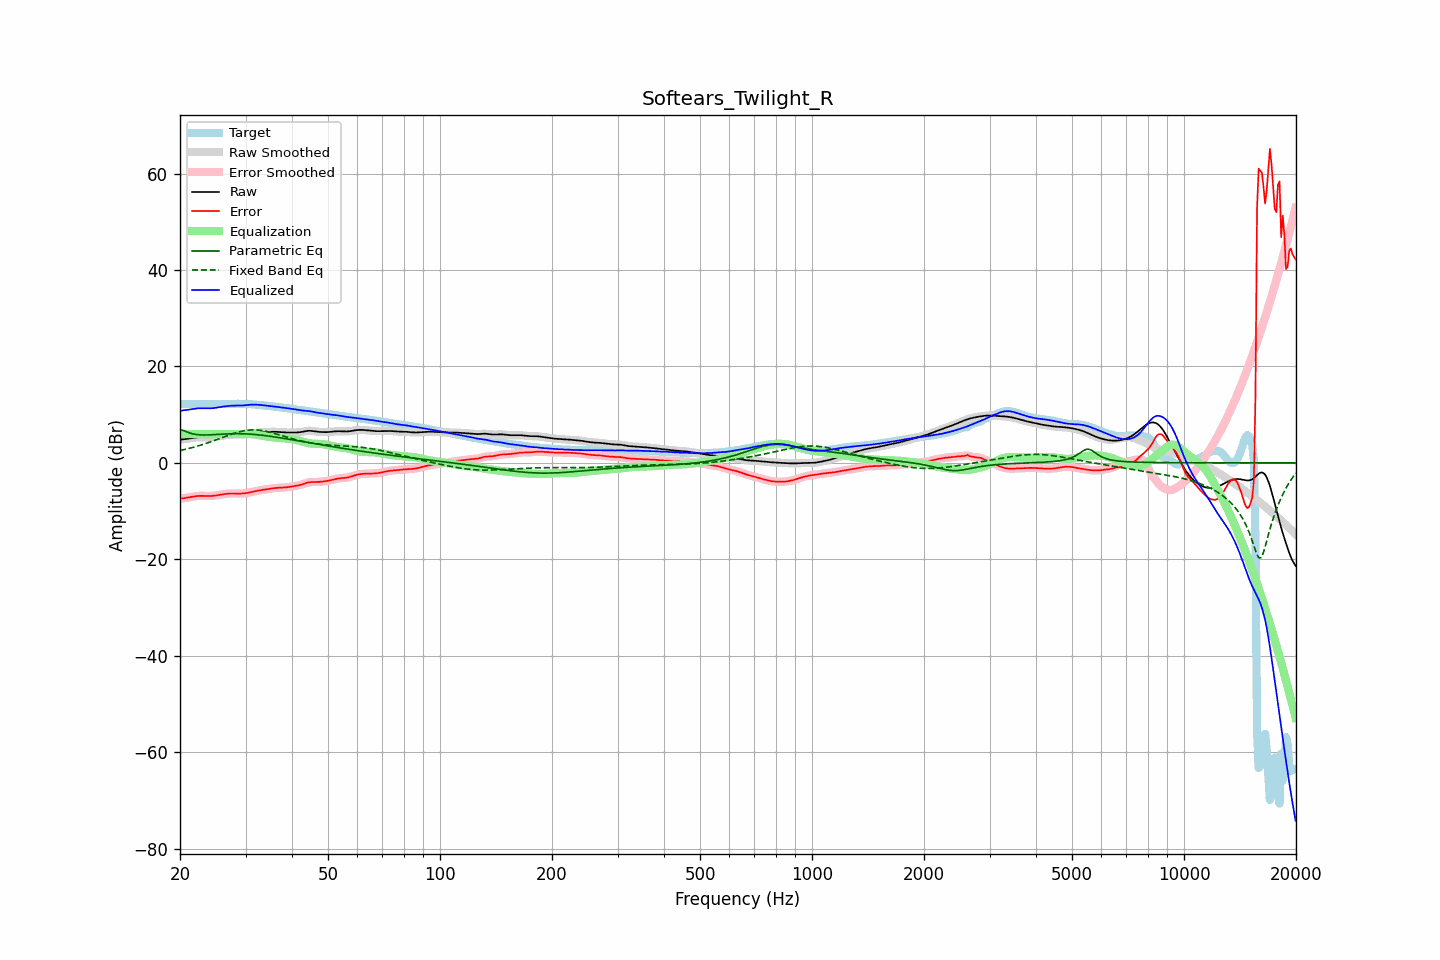

Values plotted in this chart, from the file beside it:
frequency, raw, error, smoothed, error_smoothed, equalization, parametric_eq, fixed_band_eq, equalized_raw, equalized_smoothed, target
20.00, 4.82, -7.42, 4.82, -7.42, 6.00, 6.85, 2.55, 10.82, 10.82, 12.24
20.20, 4.85, -7.39, 4.85, -7.39, 6.00, 6.79, 2.62, 10.85, 10.85, 12.24
20.40, 4.88, -7.35, 4.88, -7.35, 6.00, 6.72, 2.70, 10.88, 10.88, 12.23
20.61, 4.92, -7.30, 4.93, -7.30, 6.00, 6.59, 2.78, 10.92, 10.93, 12.22
20.81, 4.97, -7.24, 4.97, -7.24, 6.00, 6.45, 2.86, 10.97, 10.97, 12.22
21.02, 5.03, -7.18, 5.03, -7.18, 6.00, 6.32, 2.94, 11.03, 11.03, 12.21
21.23, 5.08, -7.11, 5.08, -7.11, 6.00, 6.19, 3.02, 11.08, 11.08, 12.20
21.44, 5.14, -7.05, 5.14, -7.05, 6.00, 6.10, 3.11, 11.14, 11.14, 12.19
21.66, 5.19, -6.99, 5.19, -6.99, 6.00, 6.00, 3.20, 11.19, 11.19, 12.18
21.87, 5.24, -6.94, 5.24, -6.94, 6.00, 5.94, 3.29, 11.24, 11.24, 12.18
22.09, 5.28, -6.90, 5.28, -6.90, 6.00, 5.88, 3.39, 11.28, 11.28, 12.18
22.31, 5.31, -6.87, 5.31, -6.87, 6.00, 5.85, 3.49, 11.31, 11.31, 12.17
22.54, 5.32, -6.85, 5.32, -6.85, 6.00, 5.81, 3.58, 11.32, 11.32, 12.17
22.76, 5.33, -6.84, 5.33, -6.84, 6.00, 5.80, 3.69, 11.33, 11.33, 12.17
22.99, 5.32, -6.84, 5.32, -6.85, 6.00, 5.78, 3.79, 11.32, 11.32, 12.17
23.22, 5.31, -6.86, 5.31, -6.86, 6.00, 5.78, 3.90, 11.31, 11.31, 12.17
23.45, 5.30, -6.87, 5.30, -6.87, 6.00, 5.78, 4.01, 11.30, 11.30, 12.17
23.69, 5.30, -6.88, 5.30, -6.88, 6.00, 5.79, 4.12, 11.30, 11.30, 12.17
23.92, 5.30, -6.88, 5.30, -6.88, 6.00, 5.80, 4.24, 11.30, 11.30, 12.17
24.16, 5.31, -6.87, 5.31, -6.87, 6.00, 5.81, 4.35, 11.31, 11.31, 12.18
24.40, 5.33, -6.85, 5.33, -6.85, 6.00, 5.83, 4.47, 11.33, 11.33, 12.18
24.65, 5.36, -6.82, 5.36, -6.82, 6.00, 5.85, 4.59, 11.36, 11.36, 12.18
24.89, 5.40, -6.77, 5.41, -6.77, 6.00, 5.87, 4.71, 11.40, 11.41, 12.18
25.14, 5.46, -6.72, 5.46, -6.72, 6.00, 5.89, 4.84, 11.46, 11.46, 12.18
25.39, 5.52, -6.66, 5.52, -6.66, 6.00, 5.91, 4.96, 11.52, 11.52, 12.18
25.65, 5.57, -6.60, 5.57, -6.60, 6.00, 5.93, 5.08, 11.57, 11.57, 12.17
25.91, 5.63, -6.54, 5.63, -6.55, 6.00, 5.95, 5.21, 11.63, 11.63, 12.17
26.16, 5.67, -6.50, 5.67, -6.50, 6.00, 5.97, 5.33, 11.67, 11.67, 12.17
26.43, 5.72, -6.45, 5.72, -6.45, 6.00, 5.98, 5.46, 11.72, 11.72, 12.17
26.69, 5.76, -6.41, 5.76, -6.41, 6.00, 6.00, 5.58, 11.76, 11.76, 12.18
26.96, 5.80, -6.38, 5.80, -6.38, 6.00, 6.01, 5.70, 11.80, 11.80, 12.18
27.23, 5.84, -6.36, 5.83, -6.36, 6.00, 6.03, 5.82, 11.84, 11.83, 12.19
27.50, 5.86, -6.35, 5.86, -6.35, 6.00, 6.04, 5.94, 11.86, 11.86, 12.21
27.77, 5.87, -6.35, 5.87, -6.35, 6.00, 6.04, 6.05, 11.87, 11.87, 12.22
28.05, 5.88, -6.36, 5.88, -6.36, 6.00, 6.05, 6.16, 11.88, 11.88, 12.24
28.33, 5.88, -6.37, 5.88, -6.37, 6.00, 6.05, 6.26, 11.88, 11.88, 12.25
28.62, 5.88, -6.37, 5.88, -6.37, 6.00, 6.05, 6.36, 11.88, 11.88, 12.25
28.90, 5.89, -6.37, 5.89, -6.37, 6.00, 6.05, 6.45, 11.89, 11.89, 12.26
29.19, 5.89, -6.36, 5.89, -6.36, 6.00, 6.05, 6.53, 11.89, 11.89, 12.25
29.48, 5.90, -6.34, 5.90, -6.34, 6.00, 6.04, 6.60, 11.90, 11.90, 12.24
29.78, 5.92, -6.31, 5.92, -6.31, 6.01, 6.03, 6.67, 11.93, 11.93, 12.23
30.08, 5.94, -6.27, 5.95, -6.27, 6.01, 6.01, 6.72, 11.96, 11.96, 12.22
30.38, 5.99, -6.22, 5.99, -6.22, 6.01, 6.00, 6.77, 12.00, 12.00, 12.20
30.68, 6.04, -6.15, 6.03, -6.15, 6.00, 5.98, 6.80, 12.04, 12.03, 12.19
30.99, 6.09, -6.08, 6.09, -6.08, 5.98, 5.95, 6.83, 12.07, 12.07, 12.17
31.30, 6.13, -6.01, 6.13, -6.01, 5.95, 5.93, 6.84, 12.08, 12.08, 12.14
31.61, 6.18, -5.93, 6.18, -5.93, 5.91, 5.90, 6.85, 12.09, 12.09, 12.11
31.93, 6.22, -5.86, 6.22, -5.86, 5.86, 5.87, 6.84, 12.08, 12.08, 12.08
32.24, 6.25, -5.79, 6.25, -5.79, 5.81, 5.84, 6.82, 12.06, 12.06, 12.05
32.57, 6.28, -5.73, 6.28, -5.73, 5.75, 5.81, 6.79, 12.04, 12.04, 12.01
32.89, 6.32, -5.67, 6.32, -5.67, 5.69, 5.77, 6.75, 12.01, 12.01, 11.99
33.22, 6.34, -5.62, 6.34, -5.62, 5.63, 5.73, 6.70, 11.97, 11.97, 11.96
33.55, 6.36, -5.57, 6.36, -5.57, 5.57, 5.69, 6.65, 11.94, 11.93, 11.94
33.89, 6.38, -5.53, 6.38, -5.53, 5.52, 5.65, 6.58, 11.90, 11.90, 11.91
34.23, 6.39, -5.48, 6.40, -5.48, 5.46, 5.61, 6.51, 11.86, 11.86, 11.87
34.57, 6.41, -5.43, 6.41, -5.42, 5.41, 5.56, 6.43, 11.82, 11.82, 11.84
34.92, 6.43, -5.36, 6.43, -5.37, 5.36, 5.52, 6.35, 11.79, 11.79, 11.79
35.27, 6.44, -5.31, 6.44, -5.31, 5.32, 5.47, 6.26, 11.76, 11.76, 11.75
35.62, 6.45, -5.26, 6.45, -5.26, 5.27, 5.42, 6.17, 11.73, 11.72, 11.71
35.97, 6.45, -5.22, 6.45, -5.22, 5.24, 5.37, 6.08, 11.69, 11.68, 11.67
... 635 more rows
